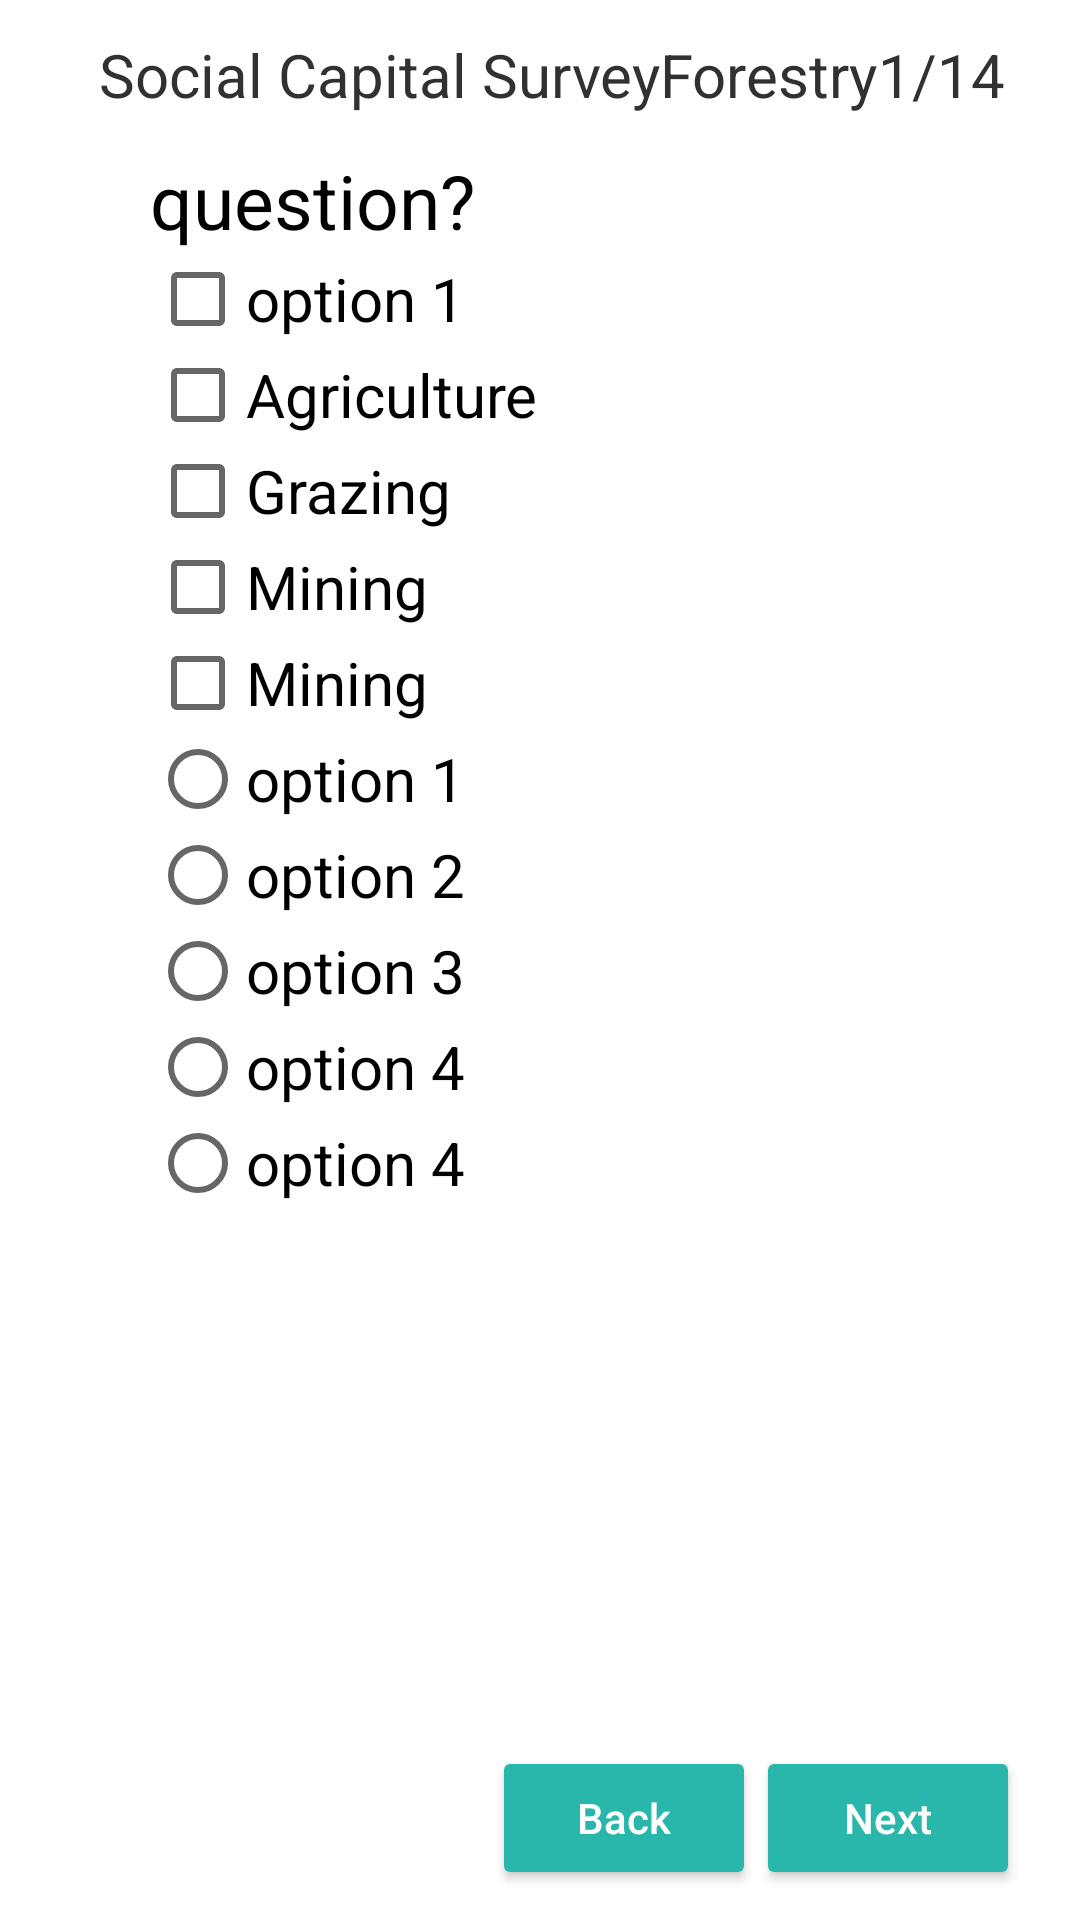

Reconstruct the res/layout file that produces this screen, plus the resources it refers to.
<!-- AndroidManifest.xml: application theme AppTheme -->
<!-- res/layout/activity_social_capital.xml -->
<?xml version="1.0" encoding="utf-8"?>
<android.support.v4.widget.DrawerLayout xmlns:android="http://schemas.android.com/apk/res/android"
    android:id="@+id/menu_drawer_layout"
    android:layout_width="match_parent"
    android:background="@android:color/white"
    android:layout_height="match_parent">
    
    <FrameLayout
        android:id="@+id/content_frame"
        android:layout_width="match_parent"
        android:layout_height="match_parent" />

    <LinearLayout
        android:layout_width="match_parent"
        android:layout_height="match_parent"
        android:orientation="vertical">

        <LinearLayout
            android:layout_width="match_parent"
            android:layout_height="50dp"
            android:gravity="center_vertical"
            android:orientation="horizontal">

            <ImageView
                android:id="@+id/image_view_menu_icon"
                android:layout_width="wrap_content"
                android:layout_height="wrap_content"
                android:layout_margin="10dp"
                android:src="@drawable/ic_menu_black_36dp" />
            
            
            
            
            
            
            
            
            

            <LinearLayout
                android:layout_marginRight="25dp"
                android:layout_width="0dp"
                android:layout_height="wrap_content"
                android:layout_weight="1"
                android:gravity="end"
                android:orientation="horizontal">

                <TextView
                    android:layout_width="wrap_content"
                    android:layout_height="wrap_content"
                    android:text="@string/title_social_capital"
                    android:textSize="@dimen/textfield_size" />

                <ImageView
                    android:layout_width="wrap_content"
                    android:layout_height="wrap_content"
                    android:src="@drawable/ic_keyboard_arrow_right_black_36dp" />

                <TextView
                    android:layout_width="wrap_content"
                    android:layout_height="wrap_content"
                    android:text="@string/string_forestland"
                    android:id="@+id/land_type"
                    android:textSize="@dimen/textfield_size" />

                <ImageView
                    android:layout_width="wrap_content"
                    android:layout_height="wrap_content"
                    android:src="@drawable/ic_keyboard_arrow_right_black_36dp" />


                <TextView
                    android:layout_width="wrap_content"
                    android:layout_height="wrap_content"
                    android:text="1/14"
                    android:id="@+id/page_number"
                    android:textSize="@dimen/textfield_size" />

            </LinearLayout>


        </LinearLayout>

        <LinearLayout
            android:layout_width="match_parent"
            android:layout_height="wrap_content"
            android:layout_marginLeft="50dp"
            android:layout_marginRight="50dp"
            android:layout_weight="1"
            android:orientation="vertical">

            <TextView
                android:id="@+id/question"
                android:layout_width="wrap_content"
                android:layout_height="wrap_content"
                android:text="question?"
                android:textColor="#000000"
                android:textSize="@dimen/heading_size" />

            <LinearLayout
                android:id="@+id/checkboxgroup"
                android:layout_width="match_parent"
                android:layout_height="wrap_content"
                android:orientation="vertical">

                <CheckBox
                    android:id="@+id/option_a"
                    android:layout_width="wrap_content"
                    android:layout_height="wrap_content"
                    android:onClick="slectedItems"
                    android:text="@string/string_option1"
                    android:textSize="@dimen/textfield_size" />

                <CheckBox
                    android:id="@+id/option_b"
                    android:layout_width="wrap_content"
                    android:layout_height="wrap_content"
                    android:onClick="slectedItems"
                    android:text="@string/title_cropland"
                    android:textSize="@dimen/textfield_size" />

                <CheckBox
                    android:id="@+id/option_c"
                    android:layout_width="wrap_content"
                    android:layout_height="wrap_content"
                    android:onClick="slectedItems"
                    android:text="@string/string_pastureland"
                    android:textSize="@dimen/textfield_size" />

                <CheckBox
                    android:id="@+id/option_d"
                    android:layout_width="wrap_content"
                    android:layout_height="wrap_content"
                    android:onClick="slectedItems"
                    android:text="@string/string_miningland"
                    android:textSize="@dimen/textfield_size" />

                <CheckBox
                    android:id="@+id/option_e"
                    android:layout_width="wrap_content"
                    android:layout_height="wrap_content"
                    android:onClick="slectedItems"
                    android:text="@string/string_miningland"
                    android:textSize="@dimen/textfield_size" />
            </LinearLayout>
            <RadioGroup
                android:id="@+id/radiobuttongroup"
                android:layout_width="match_parent"
                android:layout_height="wrap_content">
                <RadioButton
                    android:onClick="slectedItemsRadio"
                    android:id="@+id/option_a_radio"
                    android:layout_width="wrap_content"
                    android:layout_height="wrap_content"
                    android:text="@string/string_option1"
                    android:textSize="@dimen/textfield_size" />

                <RadioButton
                    android:onClick="slectedItemsRadio"
                    android:id="@+id/option_b_radio"
                    android:layout_width="wrap_content"
                    android:layout_height="wrap_content"
                    android:text="@string/string_option2"
                    android:textSize="@dimen/textfield_size" />

                <RadioButton
                    android:onClick="slectedItemsRadio"
                    android:id="@+id/option_c_radio"
                    android:layout_width="wrap_content"
                    android:layout_height="wrap_content"
                    android:text="@string/string_option3"
                    android:textSize="@dimen/textfield_size" />

                <RadioButton
                    android:onClick="slectedItemsRadio"
                    android:id="@+id/option_d_radio"
                    android:layout_width="wrap_content"
                    android:layout_height="wrap_content"
                    android:text="@string/string_option4"
                    android:textSize="@dimen/textfield_size" />

                <RadioButton
                    android:onClick="slectedItemsRadio"
                    android:id="@+id/option_e_radio"
                    android:layout_width="wrap_content"
                    android:layout_height="wrap_content"
                    android:text="@string/string_option4"
                    android:textSize="@dimen/textfield_size" />
            </RadioGroup>
        </LinearLayout>

        <LinearLayout
            android:layout_width="match_parent"
            android:layout_height="wrap_content"
            android:layout_marginBottom="10dp"
            android:layout_marginLeft="20dp"
            android:layout_marginRight="20dp"
            android:gravity="right"
            android:orientation="horizontal">

            <Button
                android:id="@+id/back_button"
                android:layout_width="wrap_content"
                android:layout_height="wrap_content"
                android:layout_gravity="right"
                android:text="@string/button_back"
                android:textAllCaps="false"
                android:textColor="#ffffff" />

            <Button
                android:id="@+id/next_button"
                android:layout_width="wrap_content"
                android:layout_height="wrap_content"
                android:layout_gravity="right"
                android:text="@string/button_next"
                android:textAllCaps="false"
                android:textColor="#ffffff" />
        </LinearLayout>
    </LinearLayout>
    
    <include
        android:id="@+id/left_drawer"
        layout="@layout/navigation_drawer_menu" />
</android.support.v4.widget.DrawerLayout>
<!-- res/layout/navigation_drawer_menu.xml (included above) -->
<?xml version="1.0" encoding="utf-8"?>
<LinearLayout xmlns:android="http://schemas.android.com/apk/res/android"
    android:id="@+id/left_drawer"
    android:layout_width="320dp"

    android:layout_height="match_parent"
    android:layout_gravity="start"
    android:background="#1d8c83"
    android:choiceMode="singleChoice"
    android:divider="@android:color/transparent"
    android:dividerHeight="0dp"
    android:orientation="vertical">

    <LinearLayout
        android:layout_width="match_parent"
        android:layout_height="wrap_content"
        android:background="#146b63"
        android:orientation="vertical">

        <ImageView
            android:id="@+id/drawer_close_btn"
            android:layout_width="wrap_content"
            android:layout_height="wrap_content"
            android:layout_gravity="right"
            android:layout_margin="15dp"
            android:src="@android:drawable/ic_menu_close_clear_cancel" />

        <TextView
            android:id="@+id/text_view_survey_id"
            android:layout_width="wrap_content"
            android:layout_height="wrap_content"
            android:layout_gravity="center"
            android:text="@string/string_survey_id"
            android:textColor="#ffffff"
            android:textSize="@dimen/textfield_size" />

        <TextView
            android:id="@+id/text_view_id"
            android:layout_width="wrap_content"
            android:layout_height="wrap_content"
            android:layout_gravity="center"
            android:text="0000"
            android:layout_marginBottom="25dp"
            android:textColor="#ffffff"
            android:textSize="40sp" />

    </LinearLayout>

    <ScrollView
        android:layout_width="match_parent"
        android:layout_height="wrap_content">

        <LinearLayout
            android:layout_width="match_parent"
            android:layout_height="wrap_content"
            android:orientation="vertical">

            <TextView
                android:id="@+id/text_view_about"
                android:layout_width="match_parent"
                android:layout_height="wrap_content"
                android:layout_marginTop="40dp"
                android:paddingLeft="20dp"
                android:text="@string/about_this_app"
                android:textColor="#ffffff"
                android:textSize="@dimen/navbar_item_text" />

            <TextView
                android:layout_width="match_parent"
                android:layout_height="wrap_content"
                android:layout_marginTop="15dp"
                android:paddingLeft="20dp"
                android:id="@+id/text_start_survey"
                android:text="@string/string_start_survey"
                android:textColor="#ffffff"
                android:textSize="@dimen/navbar_item_text" />

            <TextView
                android:layout_width="match_parent"
                android:layout_height="wrap_content"
                android:layout_marginTop="15dp"
                android:paddingLeft="20dp"
                android:id="@+id/text_harvesting_forest_products"
                android:text="@string/string_forestland"
                android:textColor="#ffffff"
                android:textSize="@dimen/navbar_item_text" />

            <TextView
                android:layout_width="match_parent"
                android:layout_height="wrap_content"
                android:layout_marginTop="15dp"
                android:paddingLeft="20dp"
                android:id="@+id/text_agriculture"
                android:text="@string/string_cropland"
                android:textColor="#ffffff"
                android:textSize="@dimen/navbar_item_text" />

            <TextView
                android:layout_width="match_parent"
                android:layout_height="wrap_content"
                android:layout_marginTop="15dp"
                android:paddingLeft="20dp"
                android:id="@+id/text_grazing"
                android:text="@string/string_pastureland"
                android:textColor="#ffffff"
                android:textSize="@dimen/navbar_item_text" />

            <TextView
                android:layout_width="match_parent"
                android:layout_height="wrap_content"
                android:layout_marginTop="15dp"
                android:paddingLeft="20dp"
                android:id="@+id/text_mining"
                android:text="@string/string_miningland"
                android:textColor="#ffffff"
                android:textSize="@dimen/navbar_item_text" />

            <TextView
                android:layout_width="match_parent"
                android:layout_height="wrap_content"
                android:layout_marginTop="15dp"
                android:paddingLeft="20dp"
                android:id="@+id/text_shared_costs_outlays"
                android:text="@string/shared_costs_outlays"
                android:textColor="#ffffff"
                android:textSize="@dimen/navbar_item_text" />

            <TextView
                android:layout_width="match_parent"
                android:layout_height="wrap_content"
                android:layout_marginTop="15dp"
                android:paddingLeft="20dp"
                android:id="@+id/text_certificate"
                android:text="@string/string_certificate"
                android:textColor="#ffffff"
                android:textSize="@dimen/navbar_item_text" />

            <TextView
                android:id="@+id/logout"
                android:layout_width="match_parent"
                android:layout_height="wrap_content"
                android:layout_marginTop="15dp"
                android:paddingLeft="20dp"
                android:text="@string/string_logout"
                android:textColor="#ffffff"
                android:textSize="@dimen/navbar_item_text" />

        </LinearLayout>

    </ScrollView>

</LinearLayout>
<!-- resources referenced by this layout -->
<resources>
  <dimen name="heading_size">25sp</dimen>
  <dimen name="navbar_item_text">22sp</dimen>
  <dimen name="textfield_size">20sp</dimen>
  <string name="about_this_app">About This Tool</string>
  <string name="button_back">Back</string>
  <string name="button_next">Next</string>
  <string name="shared_costs_outlays">Shared Costs</string>
  <string name="string_certificate">Certificate</string>
  <string name="string_cropland">Agriculture</string>
  <string name="string_forestland">Forestry</string>
  <string name="string_logout">Logout</string>
  <string name="string_miningland">Mining</string>
  <string name="string_option1">option 1</string>
  <string name="string_option2">option 2</string>
  <string name="string_option3">option 3</string>
  <string name="string_option4">option 4</string>
  <string name="string_pastureland">Grazing</string>
  <string name="string_start_survey">Start Survey</string>
  <string name="string_survey_id">Survey ID</string>
  <string name="title_cropland">Agriculture</string>
  <string name="title_social_capital">Social Capital Survey</string>
  <style name="AppTheme" parent="Theme.AppCompat.Light.NoActionBar">
          
          <item name="colorPrimary">@color/colorPrimary</item>
          <item name="colorPrimaryDark">@color/colorPrimaryDark</item>
          <item name="colorAccent">#29b7ab</item>
          <item name="colorButtonNormal">#29b7ab</item>
          <item name="android:textColor">#313131</item>
          <item name="android:textColorHint">#b1b1b0</item>
      </style>
  <color name="colorPrimary">#29b7ab</color>
  <color name="colorPrimaryDark">#29b7ab</color>
</resources>
